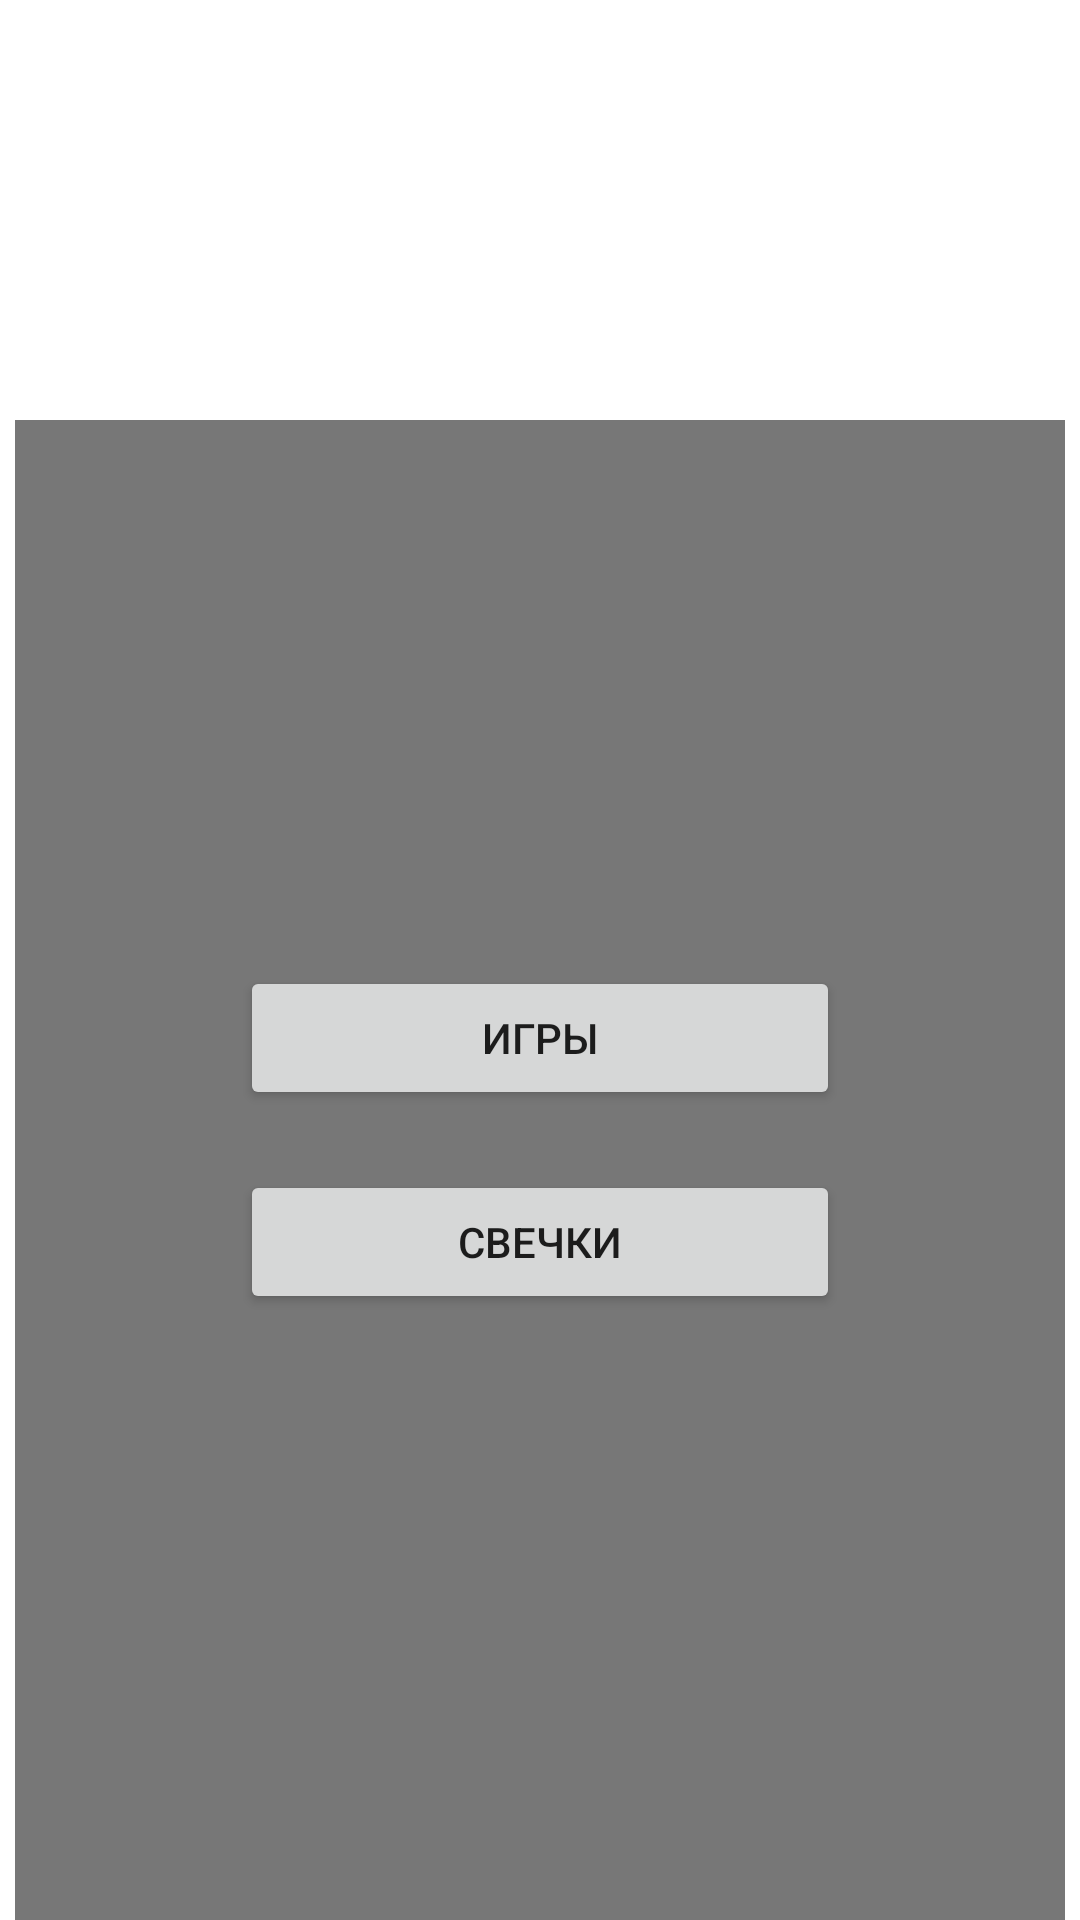

The Android layout XML behind this screen, and the referenced resources:
<!-- AndroidManifest.xml: application theme AppTheme -->
<!-- res/layout/fragment_main_menu.xml -->
<?xml version="1.0" encoding="utf-8"?>
<androidx.constraintlayout.widget.ConstraintLayout xmlns:android="http://schemas.android.com/apk/res/android"
    xmlns:tools="http://schemas.android.com/tools"
    xmlns:app="http://schemas.android.com/apk/res-auto"
    android:layout_width="match_parent"
    android:layout_height="match_parent"
    tools:context=".fragments.MainMenuFragment">

    <LinearLayout
        android:id="@+id/linearMenu"
        android:layout_width="350dp"
        android:layout_height="500dp"
        android:layout_gravity="center"
        android:background="#88000000"
        android:gravity="center"
        android:orientation="vertical"
        app:layout_constraintBottom_toBottomOf="parent"
        app:layout_constraintEnd_toEndOf="parent"
        app:layout_constraintStart_toStartOf="parent">

        <Button
            android:id="@+id/btnGame"
            android:layout_width="match_parent"
            android:layout_height="wrap_content"
            android:layout_marginStart="75dp"
            android:layout_marginEnd="75dp"
            android:layout_marginBottom="20dp"
            android:gravity="center"
            android:text="Игры" />

        <Button
            android:id="@+id/btnCandle"
            android:layout_width="match_parent"
            android:layout_height="wrap_content"
            android:layout_marginStart="75dp"
            android:layout_marginEnd="75dp"
            android:layout_marginBottom="20dp"
            android:gravity="center"
            android:text="Свечки" />

    </LinearLayout>
</androidx.constraintlayout.widget.ConstraintLayout>
<!-- resources referenced by this layout -->
<resources>
  <style name="AppTheme" parent="Theme.MaterialComponents.Light.NoActionBar">
          
  
  
          <item name="colorPrimary">@color/lavender</item>
          <item name="colorPrimaryDark">@color/cardview_light_background</item>
          <item name="colorAccent">@color/white</item>
          <item name="windowNoTitle">true</item>
          <item name="android:windowFullscreen">true</item>
      </style>
  <color name="white">#FFFFFFFF</color>
</resources>
